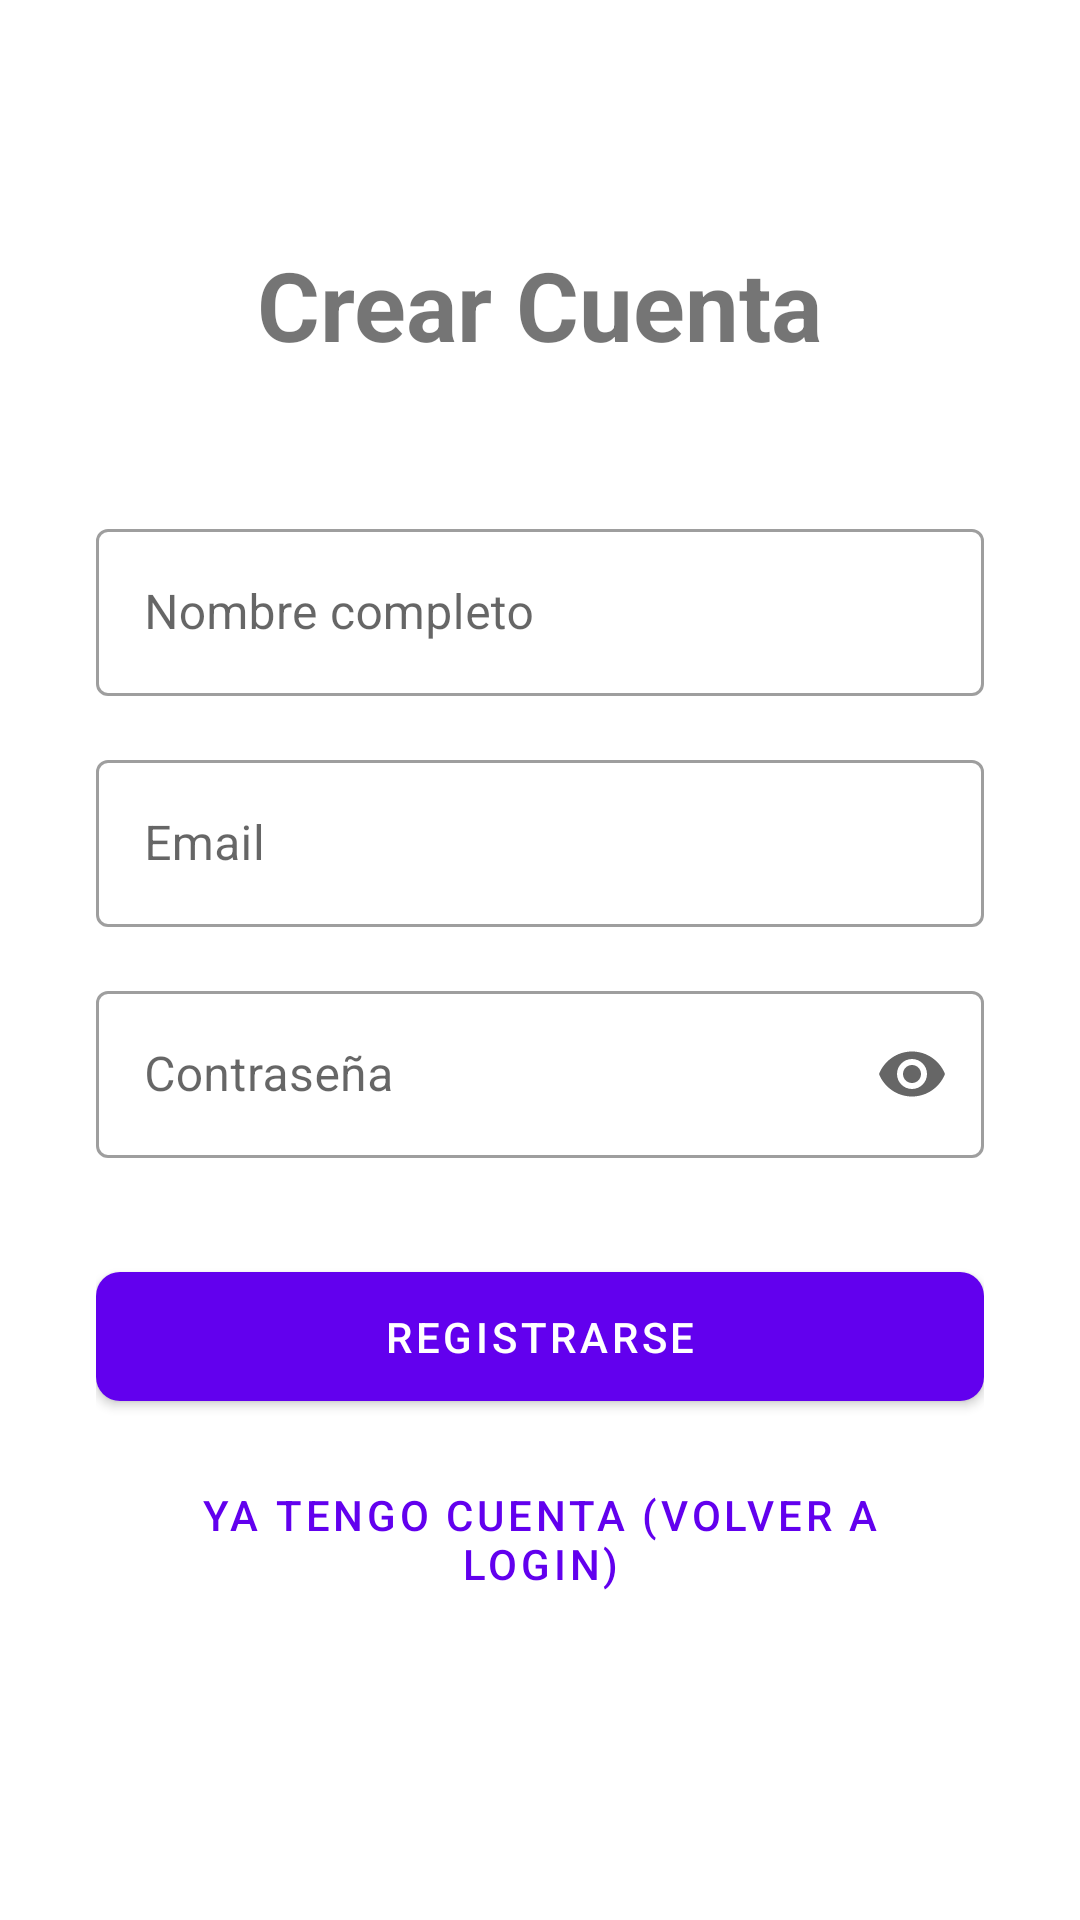

Write the Android layout XML for this screen, with the resource values it uses.
<!-- AndroidManifest.xml: application theme Theme.ProyectoIotNota3 -->
<!-- res/layout/activity_register.xml -->
<?xml version="1.0" encoding="utf-8"?>
<androidx.core.widget.NestedScrollView xmlns:android="http://schemas.android.com/apk/res/android"
    xmlns:app="http://schemas.android.com/apk/res-auto"
    xmlns:tools="http://schemas.android.com/tools"
    android:layout_width="match_parent"
    android:layout_height="match_parent"
    android:fillViewport="true"
    tools:context=".RegisterActivity">

    
    <LinearLayout
        android:layout_width="match_parent"
        android:layout_height="wrap_content"
        android:orientation="vertical"
        android:padding="32dp"
        android:gravity="center_horizontal">

        <TextView
            android:layout_width="wrap_content"
            android:layout_height="wrap_content"
            android:text="Crear Cuenta"
            android:textSize="32sp"
            android:textStyle="bold"
            android:layout_marginVertical="48dp"/>

        
        <com.google.android.material.textfield.TextInputLayout
            android:id="@+id/til_register_name"
            android:layout_width="match_parent"
            android:layout_height="wrap_content"
            android:hint="Nombre completo"
            style="@style/Widget.MaterialComponents.TextInputLayout.OutlinedBox">
            <com.google.android.material.textfield.TextInputEditText
                android:id="@+id/et_register_name"
                android:layout_width="match_parent"
                android:layout_height="wrap_content"
                android:inputType="textPersonName" />
        </com.google.android.material.textfield.TextInputLayout>

        
        <com.google.android.material.textfield.TextInputLayout
            android:id="@+id/til_register_email"
            android:layout_width="match_parent"
            android:layout_height="wrap_content"
            android:layout_marginTop="16dp"
            android:hint="Email"
            style="@style/Widget.MaterialComponents.TextInputLayout.OutlinedBox">
            <com.google.android.material.textfield.TextInputEditText
                android:id="@+id/et_register_email"
                android:layout_width="match_parent"
                android:layout_height="wrap_content"
                android:inputType="textEmailAddress" />
        </com.google.android.material.textfield.TextInputLayout>

        
        <com.google.android.material.textfield.TextInputLayout
            android:id="@+id/til_register_password"
            android:layout_width="match_parent"
            android:layout_height="wrap_content"
            android:layout_marginTop="16dp"
            android:hint="Contraseña"
            app:endIconMode="password_toggle"
            style="@style/Widget.MaterialComponents.TextInputLayout.OutlinedBox">
            <com.google.android.material.textfield.TextInputEditText
                android:id="@+id/et_register_password"
                android:layout_width="match_parent"
                android:layout_height="wrap_content"
                android:inputType="textPassword" />
        </com.google.android.material.textfield.TextInputLayout>

        
        <com.google.android.material.button.MaterialButton
            android:id="@+id/btn_register"
            android:layout_width="match_parent"
            android:layout_height="wrap_content"
            android:layout_marginTop="32dp"
            android:text="Registrarse"
            android:paddingVertical="12dp"
            app:cornerRadius="8dp"/>

        
        <Button
            android:id="@+id/btn_go_to_login"
            style="@style/Widget.MaterialComponents.Button.TextButton"
            android:layout_width="wrap_content"
            android:layout_height="wrap_content"
            android:layout_marginTop="16dp"
            android:text="Ya tengo cuenta (Volver a Login)" />

    </LinearLayout>
</androidx.core.widget.NestedScrollView>
<!-- resources referenced by this layout -->
<resources>
  <style name="Theme.ProyectoIotNota3" parent="Theme.MaterialComponents.DayNight.NoActionBar">
          
          <item name="colorPrimary">#6200EE</item>
          <item name="colorPrimaryVariant">#3700B3</item>
          <item name="colorOnPrimary">@android:color/white</item>
          
          <item name="colorSecondary">#03DAC5</item>
          <item name="colorSecondaryVariant">#018786</item>
          <item name="colorOnSecondary">@android:color/black</item>
          
          <item name="android:statusBarColor" tools:targetApi="l">?attr/colorPrimaryVariant</item>
          
      </style>
</resources>
